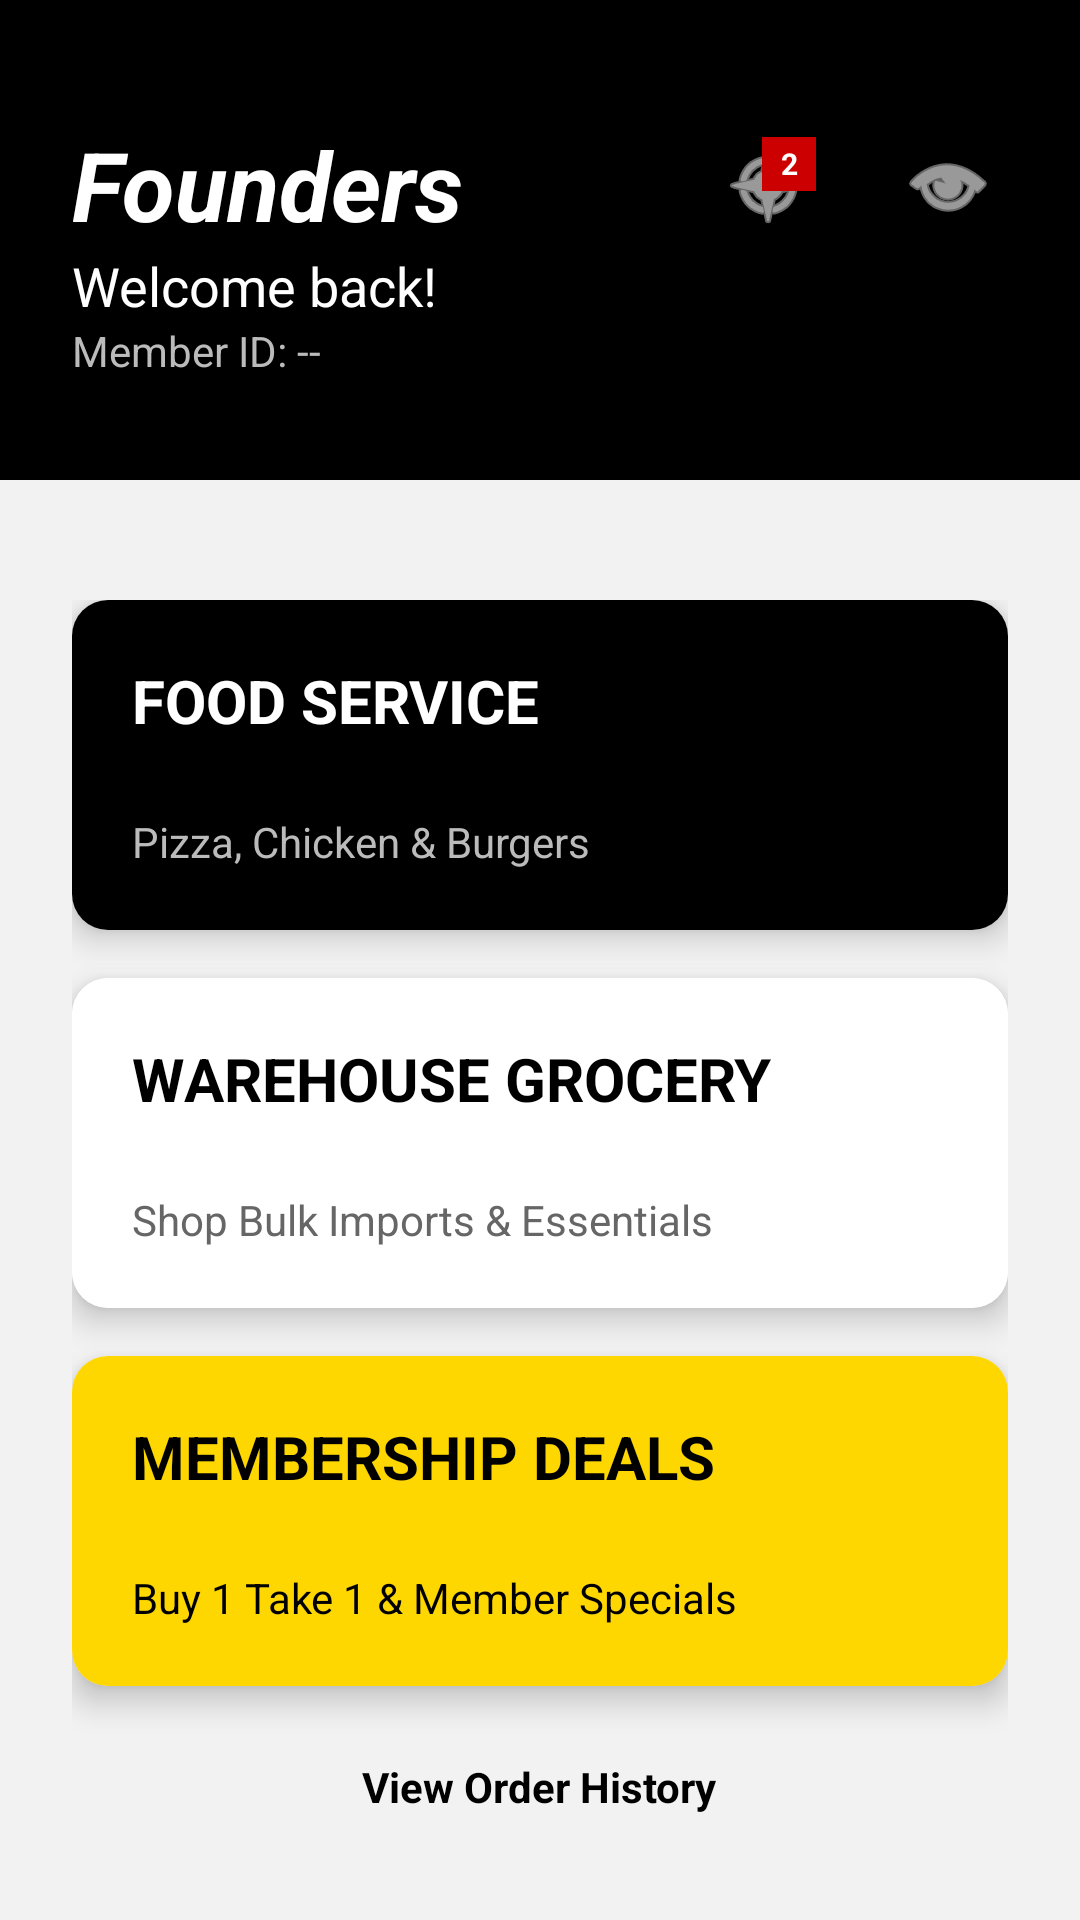

Produce the Android XML layout that renders to this screen, including the resource entries it uses.
<!-- AndroidManifest.xml: application theme Theme.SRReferenceApp -->
<!-- res/layout/menu.xml -->
<?xml version="1.0" encoding="utf-8"?>
<androidx.constraintlayout.widget.ConstraintLayout xmlns:android="http://schemas.android.com/apk/res/android"
    xmlns:app="http://schemas.android.com/apk/res-auto"
    xmlns:tools="http://schemas.android.com/tools"
    android:layout_width="match_parent"
    android:layout_height="match_parent"
    android:background="#F2F2F2"
    tools:context=".MenuActivity">

    <View
        android:id="@+id/headerBackground"
        android:layout_width="match_parent"
        android:layout_height="160dp"
        android:background="@color/black"
        app:layout_constraintTop_toTopOf="parent" />

    <TextView
        android:id="@+id/tvHomeLogo"
        android:layout_width="wrap_content"
        android:layout_height="wrap_content"
        android:layout_marginStart="24dp"
        android:layout_marginTop="40dp"
        android:text="Founders"
        android:textColor="@color/white"
        android:textSize="32sp"
        android:textStyle="bold|italic"
        app:layout_constraintStart_toStartOf="parent"
        app:layout_constraintTop_toTopOf="parent" />

    <TextView
        android:id="@+id/tvWelcomeUser"
        android:layout_width="wrap_content"
        android:layout_height="wrap_content"
        android:layout_marginStart="24dp"
        android:text="Welcome back!"
        android:textColor="@color/white"
        android:textSize="18sp"
        app:layout_constraintStart_toStartOf="parent"
        app:layout_constraintTop_toBottomOf="@id/tvHomeLogo" />

    <TextView
        android:id="@+id/tvMemberIdDisplay"
        android:layout_width="wrap_content"
        android:layout_height="wrap_content"
        android:layout_marginStart="24dp"
        android:text="Member ID: --"
        android:textColor="#BBBBBB"
        android:textSize="14sp"
        app:layout_constraintStart_toStartOf="parent"
        app:layout_constraintTop_toBottomOf="@id/tvWelcomeUser" />

    <FrameLayout
        android:id="@+id/btnCartContainer"
        android:layout_width="wrap_content"
        android:layout_height="wrap_content"
        android:layout_marginEnd="16dp"
        android:padding="8dp"
        app:layout_constraintBottom_toBottomOf="@id/tvHomeLogo"
        app:layout_constraintEnd_toStartOf="@+id/profile"
        app:layout_constraintTop_toTopOf="@id/tvHomeLogo">

        <ImageView
            android:id="@+id/ivCartIcon"
            android:layout_width="32dp"
            android:layout_height="32dp"
            android:src="@android:drawable/ic_menu_compass"
            app:tint="@color/white" />

        <TextView
            android:id="@+id/tvCartBadge"
            android:layout_width="18dp"
            android:layout_height="18dp"
            android:layout_gravity="top|end"
            android:background="@android:color/holo_red_dark"
            android:gravity="center"
            android:text="2"
            android:textColor="@color/white"
            android:textSize="10sp"
            android:textStyle="bold" />
    </FrameLayout>

    <ImageButton
        android:id="@+id/profile"
        android:layout_width="40dp"
        android:layout_height="40dp"
        android:layout_marginEnd="24dp"
        android:background="?attr/selectableItemBackgroundBorderless"
        app:layout_constraintBottom_toBottomOf="@id/tvHomeLogo"
        app:layout_constraintEnd_toEndOf="parent"
        app:layout_constraintTop_toTopOf="@id/tvHomeLogo"
        app:srcCompat="@android:drawable/ic_menu_view"
        app:tint="@color/white" />

    <LinearLayout
        android:layout_width="match_parent"
        android:layout_height="wrap_content"
        android:layout_marginTop="16dp"
        android:orientation="vertical"
        android:padding="24dp"
        app:layout_constraintTop_toBottomOf="@id/headerBackground">

        <androidx.cardview.widget.CardView
            android:id="@+id/cardFood"
            android:layout_width="match_parent"
            android:layout_height="110dp"
            android:layout_marginBottom="16dp"
            app:cardCornerRadius="12dp"
            app:cardElevation="6dp">
            <RelativeLayout
                android:layout_width="match_parent"
                android:layout_height="match_parent"
                android:background="@color/black"
                android:padding="20dp">
                <TextView
                    android:layout_width="wrap_content"
                    android:layout_height="wrap_content"
                    android:text="FOOD SERVICE"
                    android:textColor="@color/white"
                    android:textSize="20sp"
                    android:textStyle="bold" />
                <TextView
                    android:layout_width="wrap_content"
                    android:layout_height="wrap_content"
                    android:layout_alignParentBottom="true"
                    android:text="Pizza, Chicken &amp; Burgers"
                    android:textColor="#BBBBBB" />
            </RelativeLayout>
        </androidx.cardview.widget.CardView>

        <androidx.cardview.widget.CardView
            android:id="@+id/cardGrocery"
            android:layout_width="match_parent"
            android:layout_height="110dp"
            android:layout_marginBottom="16dp"
            app:cardCornerRadius="12dp"
            app:cardElevation="6dp">
            <RelativeLayout
                android:layout_width="match_parent"
                android:layout_height="match_parent"
                android:background="@color/white"
                android:padding="20dp">
                <TextView
                    android:layout_width="wrap_content"
                    android:layout_height="wrap_content"
                    android:text="WAREHOUSE GROCERY"
                    android:textColor="@color/black"
                    android:textSize="20sp"
                    android:textStyle="bold" />
                <TextView
                    android:layout_width="wrap_content"
                    android:layout_height="wrap_content"
                    android:layout_alignParentBottom="true"
                    android:text="Shop Bulk Imports &amp; Essentials"
                    android:textColor="#666666" />
            </RelativeLayout>
        </androidx.cardview.widget.CardView>

        <androidx.cardview.widget.CardView
            android:id="@+id/cardDeals"
            android:layout_width="match_parent"
            android:layout_height="110dp"
            android:layout_marginBottom="16dp"
            app:cardCornerRadius="12dp"
            app:cardElevation="6dp">
            <RelativeLayout
                android:layout_width="match_parent"
                android:layout_height="match_parent"
                android:background="#FFD700"
                android:padding="20dp">
                <TextView
                    android:layout_width="wrap_content"
                    android:layout_height="wrap_content"
                    android:text="MEMBERSHIP DEALS"
                    android:textColor="@color/black"
                    android:textSize="20sp"
                    android:textStyle="bold" />
                <TextView
                    android:layout_width="wrap_content"
                    android:layout_height="wrap_content"
                    android:layout_alignParentBottom="true"
                    android:text="Buy 1 Take 1 &amp; Member Specials"
                    android:textColor="@color/black" />
            </RelativeLayout>
        </androidx.cardview.widget.CardView>

        <TextView
            android:id="@+id/tvViewHistory"
            android:layout_width="wrap_content"
            android:layout_height="wrap_content"
            android:layout_gravity="center"
            android:layout_marginTop="8dp"
            android:text="View Order History"
            android:textColor="@color/black"
            android:textStyle="bold" />

    </LinearLayout>

</androidx.constraintlayout.widget.ConstraintLayout>
<!-- resources referenced by this layout -->
<resources>
  <color name="black">#FF000000</color>
  <color name="white">#FFFFFFFF</color>
  <style name="Theme.SRReferenceApp" parent="Base.Theme.SRReferenceApp" />
  <style name="Base.Theme.SRReferenceApp" parent="Theme.Material3.DayNight.NoActionBar">
          
          
      </style>
</resources>
